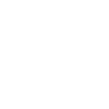
t = 0.00 s
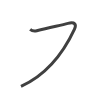
t = 0.75 s
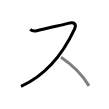
t = 1.50 s
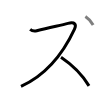
t = 2.50 s
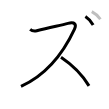
t = 3.25 s
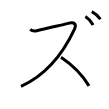
t = 4.00 s

The animated SVG that drew these frames (rendered in a browser with its animation timeline set to each time). Animation: 4 SMIL elements (animate=4); one cycle of 4.00 s.

<svg width="109px" height="109px" viewBox="0 0 px 109px" xmlns="http://www.w3.org/2000/svg" xmlns:xlink="http://www.w3.org/1999/xlink" xml:space="preserve" version="1.1"  baseProfile="full">
<path d="M30.13,29.38c1.75,1.5,4.15,1.98,6.62,1.38c13.25-3.25,24.25-5.62,31.25-7.38c7-1.76,8.64,1.16,6.5,5.75c-11.24,24.12-28.37,45.87-53.5,57.25" style="fill:none;stroke:black;stroke-width:3;opacity:0">
  <animate attributeType="CSS" attributeName="opacity" from="0" to="1" begin="0s" dur="1s" repeatCount="Indefinite" fill="freeze" />
</path>
<path d="M61,57.25c11,7.38,21,17,28,28.62" style="fill:none;stroke:black;stroke-width:3;opacity:0">
  <animate attributeType="CSS" attributeName="opacity" from="0" to="1" begin="1s" dur="1s" repeatCount="Indefinite" fill="freeze" />
</path>
<path d="M85.38,16.5c2.75,1.75,6,5.38,7.75,8.5" style="fill:none;stroke:black;stroke-width:3;opacity:0">
  <animate attributeType="CSS" attributeName="opacity" from="0" to="1" begin="2s" dur="1s" repeatCount="Indefinite" fill="freeze" />
</path>
<path d="M91.76,11.62c3.06,1.57,6.68,4.82,8.62,7.62" style="fill:none;stroke:black;stroke-width:3;opacity:0">
  <animate attributeType="CSS" attributeName="opacity" from="0" to="1" begin="3s" dur="1s" repeatCount="Indefinite" fill="freeze" />
</path>
</svg>
